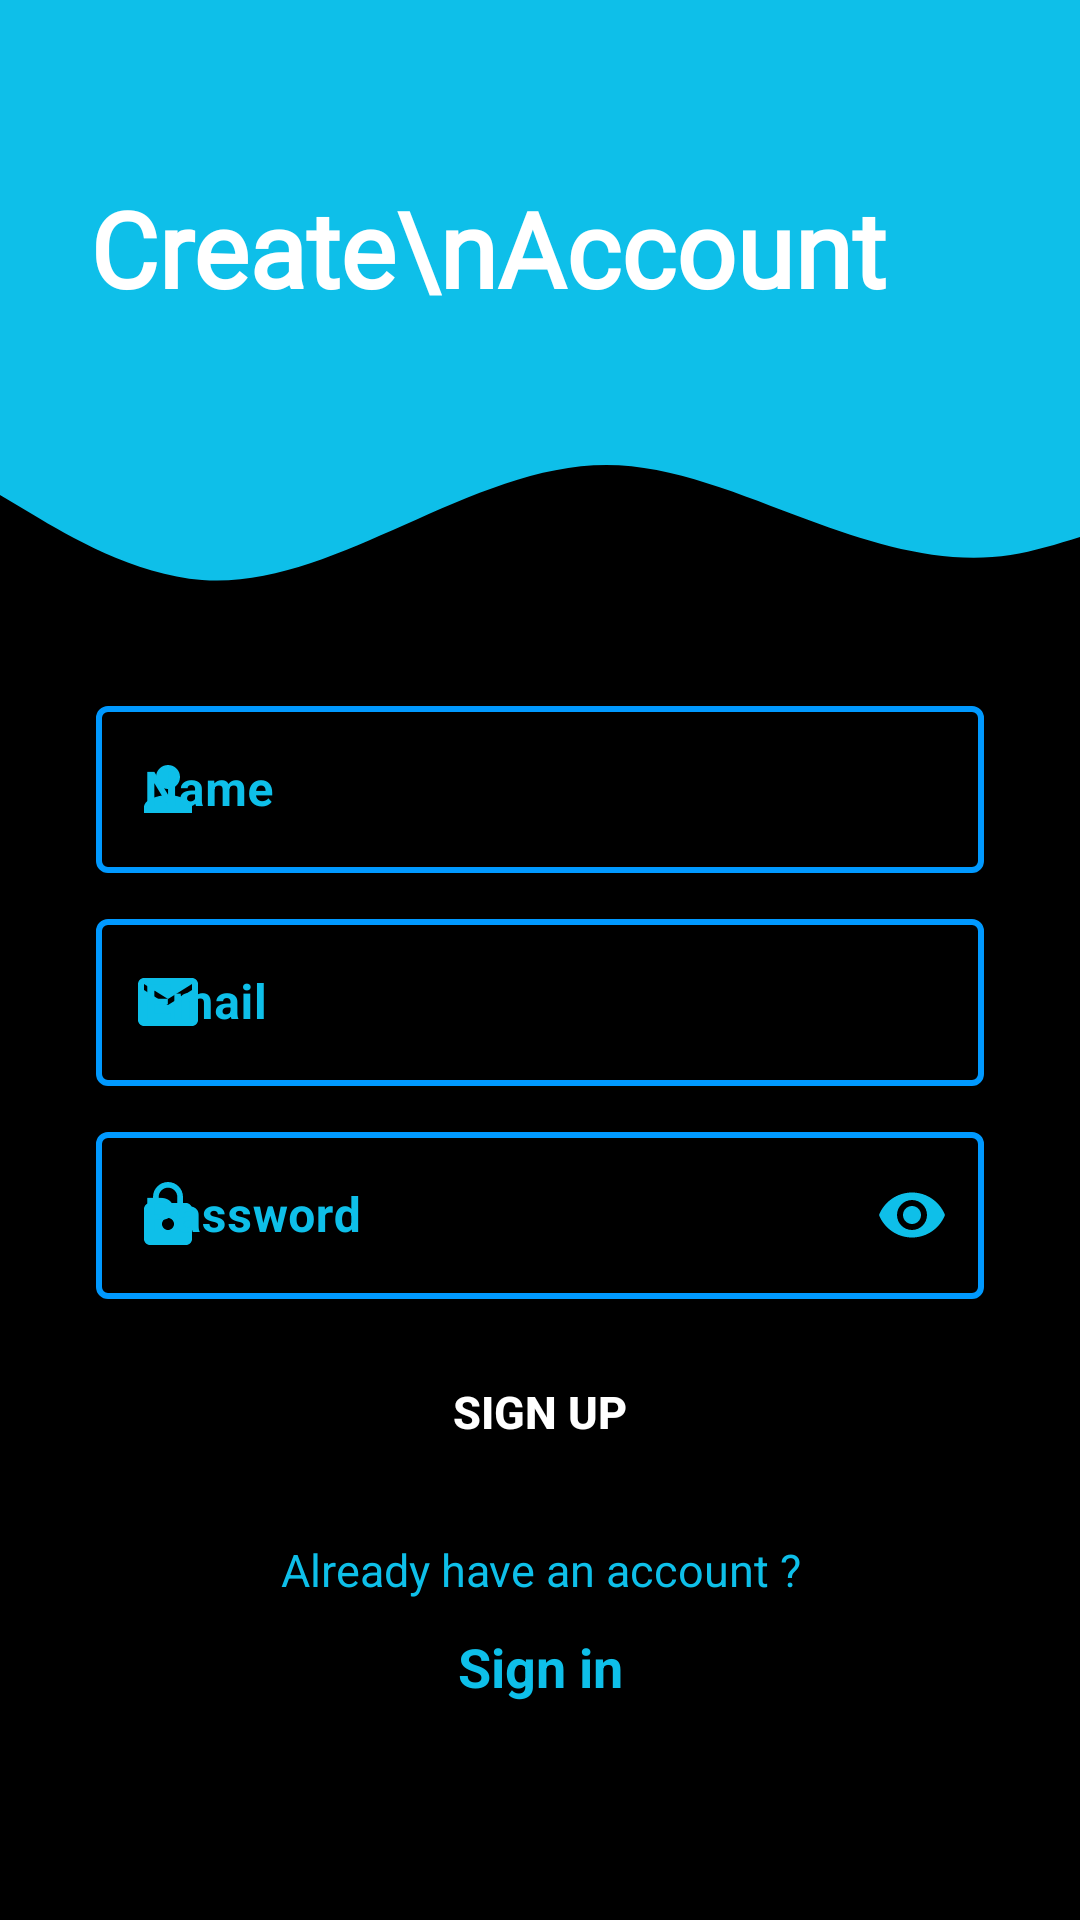

Reconstruct the res/layout file that produces this screen, plus the resources it refers to.
<!-- AndroidManifest.xml: application theme Theme.Moviecity -->
<!-- res/layout/activity_register.xml -->
<?xml version="1.0" encoding="utf-8"?>
<androidx.constraintlayout.widget.ConstraintLayout xmlns:android="http://schemas.android.com/apk/res/android"
    xmlns:app="http://schemas.android.com/apk/res-auto"
    xmlns:tools="http://schemas.android.com/tools"
    android:layout_width="match_parent"
    android:layout_height="match_parent"
    android:background="@color/black"
    tools:context=".activities.RegisterActivity">


    <View
        android:id="@+id/fill_view"
        android:layout_width="match_parent"
        android:layout_height="125dp"
        android:background="@color/light_blue"
        app:layout_constraintEnd_toEndOf="parent"
        app:layout_constraintStart_toStartOf="parent"
        app:layout_constraintTop_toTopOf="parent" />

    <TextView
        android:layout_width="wrap_content"
        android:layout_height="wrap_content"
        android:layout_marginStart="30dp"
        android:layout_marginTop="40dp"
        android:text="Create\nAccount"
        android:textColor="@color/white"
        android:fontFamily="@font/cookie"
        android:textSize="35sp"
        android:textStyle="bold"
        app:layout_constraintBottom_toBottomOf="@id/fill_view"
        app:layout_constraintLeft_toLeftOf="@id/fill_view"
        app:layout_constraintTop_toTopOf="@id/fill_view" />

    <ImageView
        android:layout_width="80dp"
        android:layout_height="80dp"
        app:layout_constraintRight_toRightOf="parent"
        app:layout_constraintTop_toTopOf="parent"
        android:layout_marginEnd="20dp"
        android:layout_marginTop="40dp"
        android:src="@drawable/ic_baseline_person_24_white"/>


    <View
        android:id="@+id/waves"
        android:layout_width="wrap_content"
        android:layout_height="100dp"
        android:layout_marginStart="8dp"
        android:layout_marginEnd="8dp"
        android:background="@drawable/ic_wave"
        app:layout_constraintEnd_toEndOf="parent"
        app:layout_constraintStart_toStartOf="parent"
        app:layout_constraintTop_toBottomOf="@+id/fill_view" />


    <com.google.android.material.textfield.TextInputLayout
        android:id="@+id/etlo_name"
        style="@style/Widget.MaterialComponents.TextInputLayout.OutlinedBox"
        android:layout_width="match_parent"
        android:layout_height="wrap_content"
        android:layout_marginStart="32dp"
        android:layout_marginTop="5dp"
        android:layout_marginEnd="32dp"
        android:textColorHint="@color/light_blue"
        app:boxStrokeColor="@color/light_blue"
        app:boxStrokeWidth="2dp"
        app:layout_constraintLeft_toLeftOf="parent"
        app:layout_constraintRight_toRightOf="parent"
        app:layout_constraintTop_toBottomOf="@id/waves"
        app:startIconDrawable="@drawable/ic_baseline_person_24"
        app:startIconTint="@color/light_blue">

        <com.google.android.material.textfield.TextInputEditText
            android:id="@+id/et_name"
            android:layout_width="match_parent"
            android:layout_height="wrap_content"
            android:hint="@string/name"
            android:inputType="text"
            android:textColor="@color/white"
            android:textStyle="bold" />

    </com.google.android.material.textfield.TextInputLayout>


    <com.google.android.material.textfield.TextInputLayout
        android:id="@+id/etlo_email"
        style="@style/Widget.MaterialComponents.TextInputLayout.OutlinedBox"
        android:layout_width="match_parent"
        android:layout_height="wrap_content"
        android:layout_marginStart="32dp"
        android:layout_marginTop="10dp"
        android:layout_marginEnd="32dp"
        android:textColorHint="@color/light_blue"
        app:boxStrokeColor="@color/light_blue"
        app:boxStrokeWidth="2dp"
        app:layout_constraintLeft_toLeftOf="parent"
        app:layout_constraintRight_toRightOf="parent"
        app:layout_constraintTop_toBottomOf="@id/etlo_name"
        app:startIconDrawable="@drawable/ic_baseline_email_24"
        app:startIconTint="@color/light_blue">

        <com.google.android.material.textfield.TextInputEditText
            android:id="@+id/et_email"
            android:layout_width="match_parent"
            android:layout_height="wrap_content"
            android:hint="@string/email"
            android:inputType="textEmailAddress"
            android:textColor="@color/white"
            android:textStyle="bold" />

    </com.google.android.material.textfield.TextInputLayout>

    <com.google.android.material.textfield.TextInputLayout
        android:id="@+id/etlo_password"
        style="@style/Widget.MaterialComponents.TextInputLayout.OutlinedBox"
        android:layout_width="match_parent"
        android:layout_height="wrap_content"
        android:layout_marginStart="32dp"
        android:layout_marginTop="10dp"
        android:layout_marginEnd="32dp"
        android:textColorHint="@color/light_blue"
        app:boxStrokeColor="@color/light_blue"
        app:boxStrokeWidth="2dp"
        app:endIconMode="password_toggle"
        app:endIconTint="@color/light_blue"
        app:layout_constraintLeft_toLeftOf="parent"
        app:layout_constraintRight_toRightOf="parent"
        app:layout_constraintTop_toBottomOf="@id/etlo_email"
        app:startIconDrawable="@drawable/ic_baseline_lock_24"
        app:startIconTint="@color/light_blue">

        <com.google.android.material.textfield.TextInputEditText
            android:id="@+id/et_password"
            android:layout_width="match_parent"
            android:layout_height="wrap_content"
            android:hint="@string/password"
            android:inputType="textPassword"
            android:textColor="@color/white"
            android:textStyle="bold" />

    </com.google.android.material.textfield.TextInputLayout>

    <Button
        android:id="@+id/bt_sign_up"
        android:layout_width="160dp"
        android:layout_height="45dp"
        android:layout_marginStart="32dp"
        android:layout_marginTop="15dp"
        android:layout_marginEnd="32dp"
        android:background="@drawable/custom_button"
        android:text="@string/sign_up"
        android:textColor="#ffffff"
        android:textSize="15sp"
        android:textStyle="bold"
        app:layout_constraintLeft_toLeftOf="parent"
        app:layout_constraintRight_toRightOf="parent"
        app:layout_constraintTop_toBottomOf="@id/etlo_password" />


    <TextView
        android:id="@+id/already_have_account"
        android:layout_width="wrap_content"
        android:layout_height="wrap_content"
        android:layout_marginTop="15dp"
        android:gravity="center"
        android:padding="5dp"
        android:text="@string/already_have_an_account"
        android:textAlignment="center"
        android:textColor="@color/light_blue"
        android:textSize="15sp"
        app:layout_constraintLeft_toLeftOf="parent"
        app:layout_constraintRight_toRightOf="parent"
        app:layout_constraintTop_toBottomOf="@id/bt_sign_up" />


    <TextView
        android:id="@+id/tvbt_sign_in"
        android:layout_width="wrap_content"
        android:layout_height="wrap_content"
        android:layout_marginTop="5dp"
        android:gravity="center"
        android:text="@string/sign_in"
        android:textAlignment="center"
        android:textColor="@color/light_blue"
        android:textSize="18sp"
        android:textStyle="bold"
        app:layout_constraintLeft_toLeftOf="parent"
        app:layout_constraintRight_toRightOf="parent"
        app:layout_constraintTop_toBottomOf="@id/already_have_account" />


</androidx.constraintlayout.widget.ConstraintLayout>
<!-- resources referenced by this layout -->
<resources>
  <color name="black">#FF000000</color>
  <color name="light_blue">#0EBFE9</color>
  <color name="white">#FFFFFFFF</color>
  <!-- drawable custom_button (drawable) -->
  <?xml version="1.0" encoding="utf-8"?>
  <shape
      xmlns:android="http://schemas.android.com/apk/res/android" android:shape="rectangle">
  
      <sloid android:color="#0099ff"/>
  
      <corners android:radius="15dp"/>
  
  </shape>
  <!-- drawable ic_baseline_email_24 (drawable) -->
  <vector android:height="24dp" android:tint="@color/light_blue"
      android:viewportHeight="24" android:viewportWidth="24"
      android:width="24dp" xmlns:android="http://schemas.android.com/apk/res/android">
      <path android:fillColor="@android:color/white" android:pathData="M20,4L4,4c-1.1,0 -1.99,0.9 -1.99,2L2,18c0,1.1 0.9,2 2,2h16c1.1,0 2,-0.9 2,-2L22,6c0,-1.1 -0.9,-2 -2,-2zM20,8l-8,5 -8,-5L4,6l8,5 8,-5v2z"/>
  </vector>
  <!-- drawable ic_baseline_lock_24 (drawable) -->
  <vector android:height="24dp" android:tint="@color/light_blue"
      android:viewportHeight="24" android:viewportWidth="24"
      android:width="24dp" xmlns:android="http://schemas.android.com/apk/res/android">
      <path android:fillColor="@android:color/white" android:pathData="M18,8h-1L17,6c0,-2.76 -2.24,-5 -5,-5S7,3.24 7,6v2L6,8c-1.1,0 -2,0.9 -2,2v10c0,1.1 0.9,2 2,2h12c1.1,0 2,-0.9 2,-2L20,10c0,-1.1 -0.9,-2 -2,-2zM12,17c-1.1,0 -2,-0.9 -2,-2s0.9,-2 2,-2 2,0.9 2,2 -0.9,2 -2,2zM15.1,8L8.9,8L8.9,6c0,-1.71 1.39,-3.1 3.1,-3.1 1.71,0 3.1,1.39 3.1,3.1v2z"/>
  </vector>
  <!-- drawable ic_baseline_person_24 (drawable) -->
  <vector android:height="24dp" android:tint="@color/light_blue"
      android:viewportHeight="24" android:viewportWidth="24"
      android:width="24dp" xmlns:android="http://schemas.android.com/apk/res/android">
      <path android:fillColor="@android:color/white"
          android:pathData="M12,12c2.21,0 4,-1.79 4,-4s-1.79,-4 -4,-4 -4,1.79 -4,4 1.79,4 4,4zM12,14c-2.67,0 -8,1.34 -8,4v2h16v-2c0,-2.66 -5.33,-4 -8,-4z"/>
  </vector>
  <!-- drawable ic_wave (drawable) -->
  <vector android:height="445dp" android:viewportHeight="320"
      android:viewportWidth="700" android:width="1000dp" xmlns:android="http://schemas.android.com/apk/res/android">
      <path android:fillColor="@color/light_blue" android:pathData="M0,128L21.8,149.3C43.6,171 87,213 131,218.7C174.5,224 218,192 262,160C305.5,128 349,96 393,96C436.4,96 480,128 524,154.7C567.3,181 611,203 655,192C698.2,181 742,139 785,149.3C829.1,160 873,224 916,234.7C960,245 1004,203 1047,154.7C1090.9,107 1135,53 1178,53.3C1221.8,53 1265,107 1309,112C1352.7,117 1396,75 1418,53.3L1440,32L1440,0L1418.2,0C1396.4,0 1353,0 1309,0C1265.5,0 1222,0 1178,0C1134.5,0 1091,0 1047,0C1003.6,0 960,0 916,0C872.7,0 829,0 785,0C741.8,0 698,0 655,0C610.9,0 567,0 524,0C480,0 436,0 393,0C349.1,0 305,0 262,0C218.2,0 175,0 131,0C87.3,0 44,0 22,0L0,0Z"/>
  </vector>
  <string name="already_have_an_account">Already have an account ?</string>
  <string name="email">Email</string>
  <string name="name">Name</string>
  <string name="password">Password</string>
  <string name="sign_in">Sign in</string>
  <string name="sign_up">Sign up</string>
  <style name="Theme.Moviecity" parent="Theme.MaterialComponents.Light.NoActionBar">
          
          <item name="colorPrimary">@color/light_blue</item>
          <item name="colorPrimaryVariant">@color/light_blue</item>
          <item name="colorOnPrimary">@color/white</item>
          
          <item name="colorSecondary">@color/teal_200</item>
          <item name="colorSecondaryVariant">@color/teal_700</item>
          <item name="colorOnSecondary">@color/black</item>
          
          <item name="android:statusBarColor" tools:targetApi="l">?attr/colorPrimaryVariant</item>
          
  
      </style>
  <color name="teal_200">#FF03DAC5</color>
  <color name="teal_700">#FF018786</color>
</resources>
